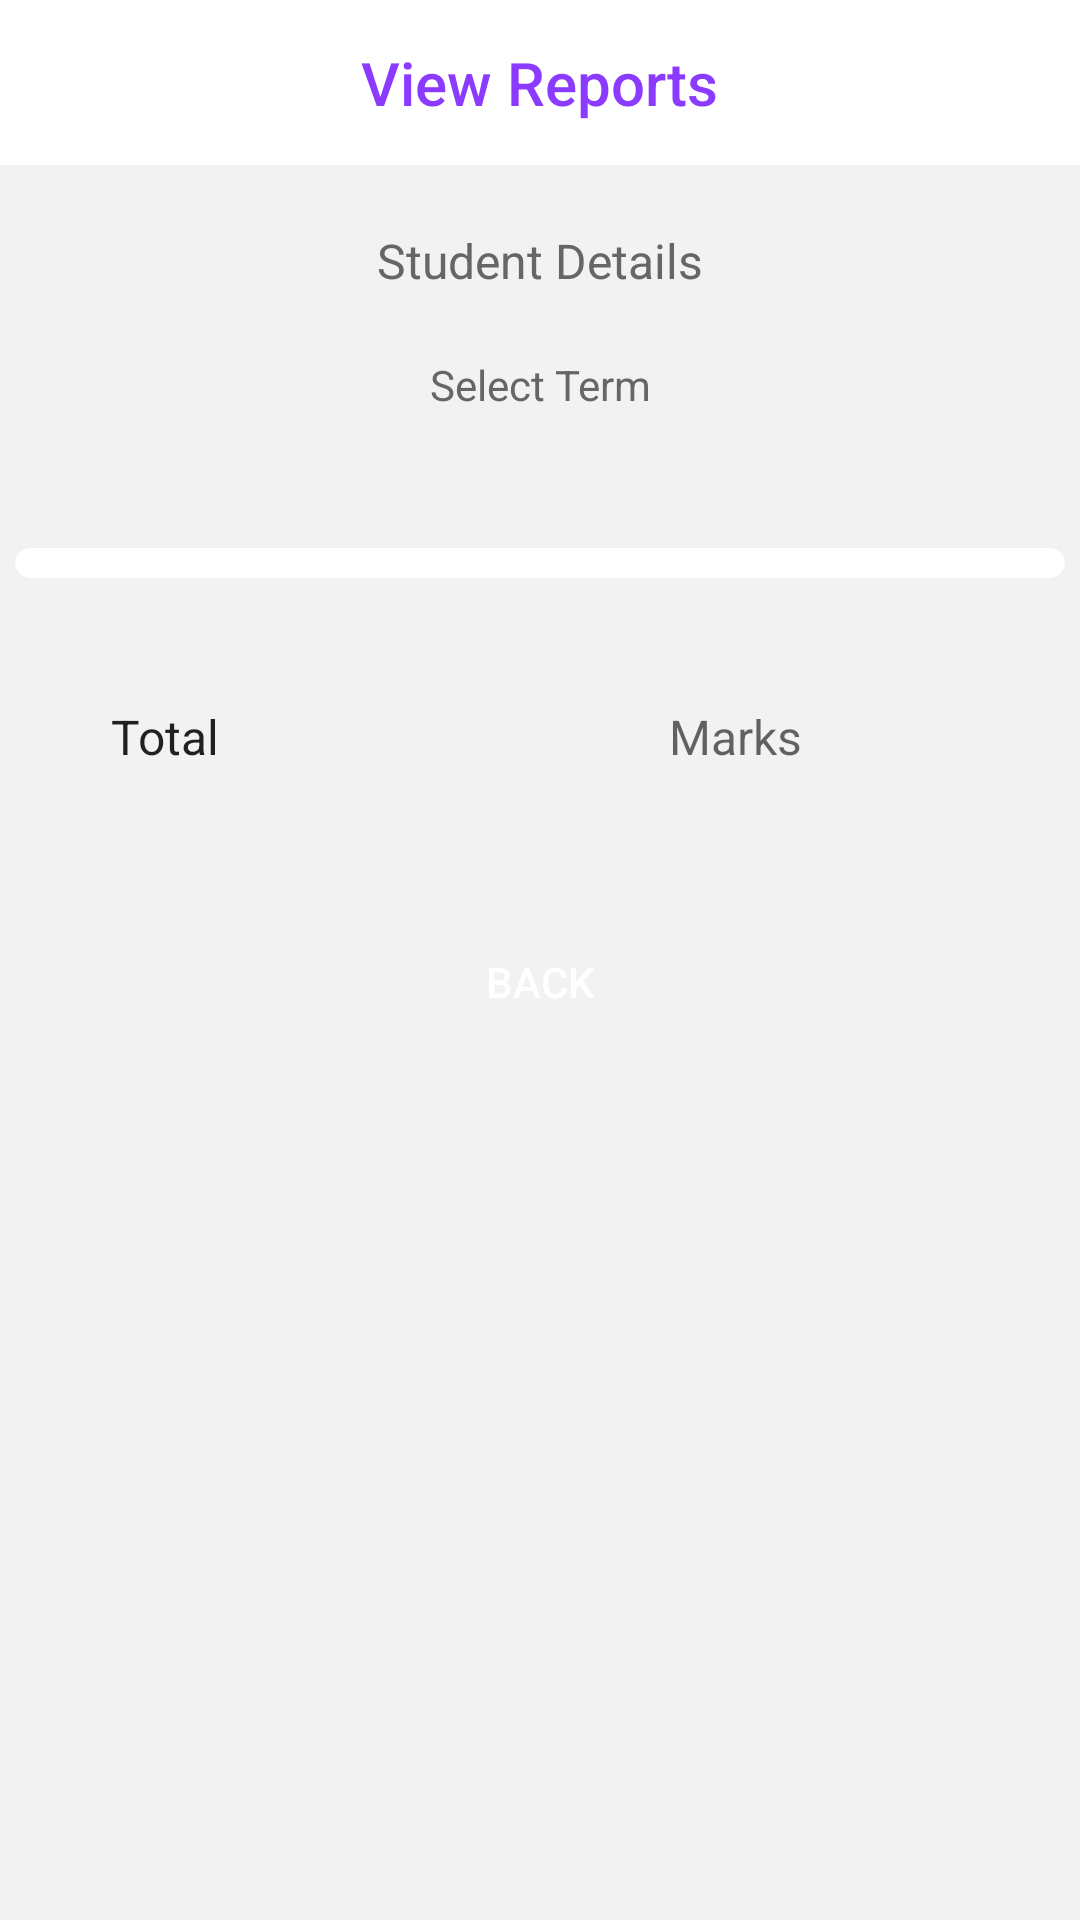

Reconstruct the res/layout file that produces this screen, plus the resources it refers to.
<!-- AndroidManifest.xml: application theme Theme.SmartMarks -->
<!-- res/layout/activity_student_report_view.xml -->
<LinearLayout xmlns:android="http://schemas.android.com/apk/res/android"
    xmlns:app="http://schemas.android.com/apk/res-auto"
    android:layout_width="match_parent"
    android:layout_height="match_parent"
    android:background="@color/colorBackground"
    android:gravity="center_horizontal"
    android:orientation="vertical">

    <com.google.android.material.appbar.AppBarLayout
        android:layout_width="match_parent"
        android:layout_height="wrap_content"
        android:fitsSystemWindows="true"
        android:theme="@style/ThemeOverlay.AppCompat.Light"
        app:elevation="0dp">

        <LinearLayout
            android:layout_width="match_parent"
            android:layout_height="@dimen/spacing_xxxlarge"
            android:background="@android:color/white"
            android:gravity="center"
            android:orientation="horizontal">

            <View
                android:layout_width="0dp"
                android:layout_height="0dp"
                android:layout_weight="1" />

            <TextView
                android:layout_width="wrap_content"
                android:layout_height="wrap_content"
                android:text="View Reports"
                android:textAppearance="@style/TextAppearance.AppCompat.Title"
                android:textColor="@color/colorPrimary" />

            <View
                android:layout_width="0dp"
                android:layout_height="0dp"
                android:layout_weight="1" />

        </LinearLayout>

    </com.google.android.material.appbar.AppBarLayout>



    <TextView
        android:id="@+id/tv_student_details"
        android:layout_width="wrap_content"
        android:layout_height="wrap_content"
        android:layout_margin="@dimen/spacing_xsmall"
        android:gravity="center"
        android:inputType="textMultiLine"
        android:lines="3"
        android:text="Student Details"
        android:textAppearance="@style/TextAppearance.AppCompat.Body1"
        android:textColor="@color/grey_60"
        android:textSize="16sp" />

    <TextView
        android:layout_width="match_parent"
        android:layout_height="wrap_content"
        android:text="Select Term"
        android:textAlignment="center"
        android:textColor="@color/grey_60"
        android:textSize="14sp" />

    <Spinner
        android:id="@+id/spinner_term"
        android:layout_width="wrap_content"
        android:layout_height="@dimen/spacing_xmlarge"
        android:background="@drawable/edit_text_round"
        android:inputType="text"
        android:maxLines="1"
        android:singleLine="true"
        android:textColor="@color/grey_60"
        android:textColorHint="@color/grey_20" />

    <androidx.cardview.widget.CardView
        android:layout_width="match_parent"
        android:layout_height="wrap_content"
        android:layout_margin="@dimen/spacing_medium"
        app:cardBackgroundColor="@android:color/white"
        app:cardCornerRadius="10dp"
        app:cardElevation="0dp">

        <LinearLayout
            android:id="@+id/ll_subject_marks_container"
            android:layout_width="match_parent"
            android:layout_height="wrap_content"
            android:orientation="vertical"
            android:padding="@dimen/spacing_medium">
        </LinearLayout>


    </androidx.cardview.widget.CardView>

    <LinearLayout
        android:layout_width="match_parent"
        android:layout_height="wrap_content"
        android:layout_marginTop="@dimen/spacing_middle"
        android:layout_margin="@dimen/spacing_xlarge"
        android:orientation="horizontal"
        android:padding="@dimen/spacing_xsmall">

        <TextView
            android:layout_width="wrap_content"
            android:layout_height="wrap_content"
            android:text="Total"
            android:textAppearance="@style/TextAppearance.AppCompat.Subhead" />

        <View
            android:layout_width="0dp"
            android:layout_height="0dp"
            android:layout_weight="1" />

        <TextView
            android:id="@+id/tv_total"
            android:layout_width="100dp"
            android:layout_height="wrap_content"
            android:hint="Marks"
            android:inputType="numberDecimal"
            android:textAppearance="@style/TextAppearance.AppCompat.Subhead" />
    </LinearLayout>

    <androidx.appcompat.widget.AppCompatButton
        android:id="@+id/btn_back"
        android:layout_width="wrap_content"
        android:layout_height="wrap_content"
        android:layout_margin="@dimen/spacing_middle"
        android:layout_marginTop="@dimen/spacing_large"
        android:background="@drawable/button_primary_shape"
        android:onClick="backHome"
        android:text="Back"
        android:textColor="@android:color/white" />

</LinearLayout>
<!-- resources referenced by this layout -->
<resources>
  <color name="colorBackground">#f2f2f2</color>
  <color name="colorPrimary">#8B3AFF</color>
  <color name="grey_20">#cccccc</color>
  <color name="grey_60">#666666</color>
  <dimen name="spacing_large">15dp</dimen>
  <dimen name="spacing_medium">5dp</dimen>
  <dimen name="spacing_middle">10dp</dimen>
  <dimen name="spacing_xlarge">35dp</dimen>
  <dimen name="spacing_xmlarge">40dp</dimen>
  <dimen name="spacing_xsmall">2dp</dimen>
  <dimen name="spacing_xxxlarge">55dp</dimen>
  <!-- drawable edit_text_round: vector/xml drawable (drawable, 2100 chars, omitted) -->
  <style name="Theme.SmartMarks" parent="Theme.MaterialComponents.DayNight.DarkActionBar">
          
          <item name="colorPrimary">@color/purple_500</item>
          <item name="colorPrimaryVariant">@color/purple_700</item>
          <item name="colorOnPrimary">@color/white</item>
          
          <item name="colorSecondary">@color/teal_200</item>
          <item name="colorSecondaryVariant">@color/teal_700</item>
          <item name="colorOnSecondary">@color/black</item>
          
          <item name="android:statusBarColor">?attr/colorPrimaryVariant</item>
          
      </style>
  <color name="white">#FFFFFFFF</color>
  <color name="black">#FF000000</color>
  <!-- not gathered from this repository: default colours our renderer supplied (Android Studio template values) -->
  <color name="purple_500">#FF6200EE</color>
  <color name="purple_700">#FF3700B3</color>
  <color name="teal_200">#FF03DAC5</color>
  <color name="teal_700">#FF018786</color>
</resources>
